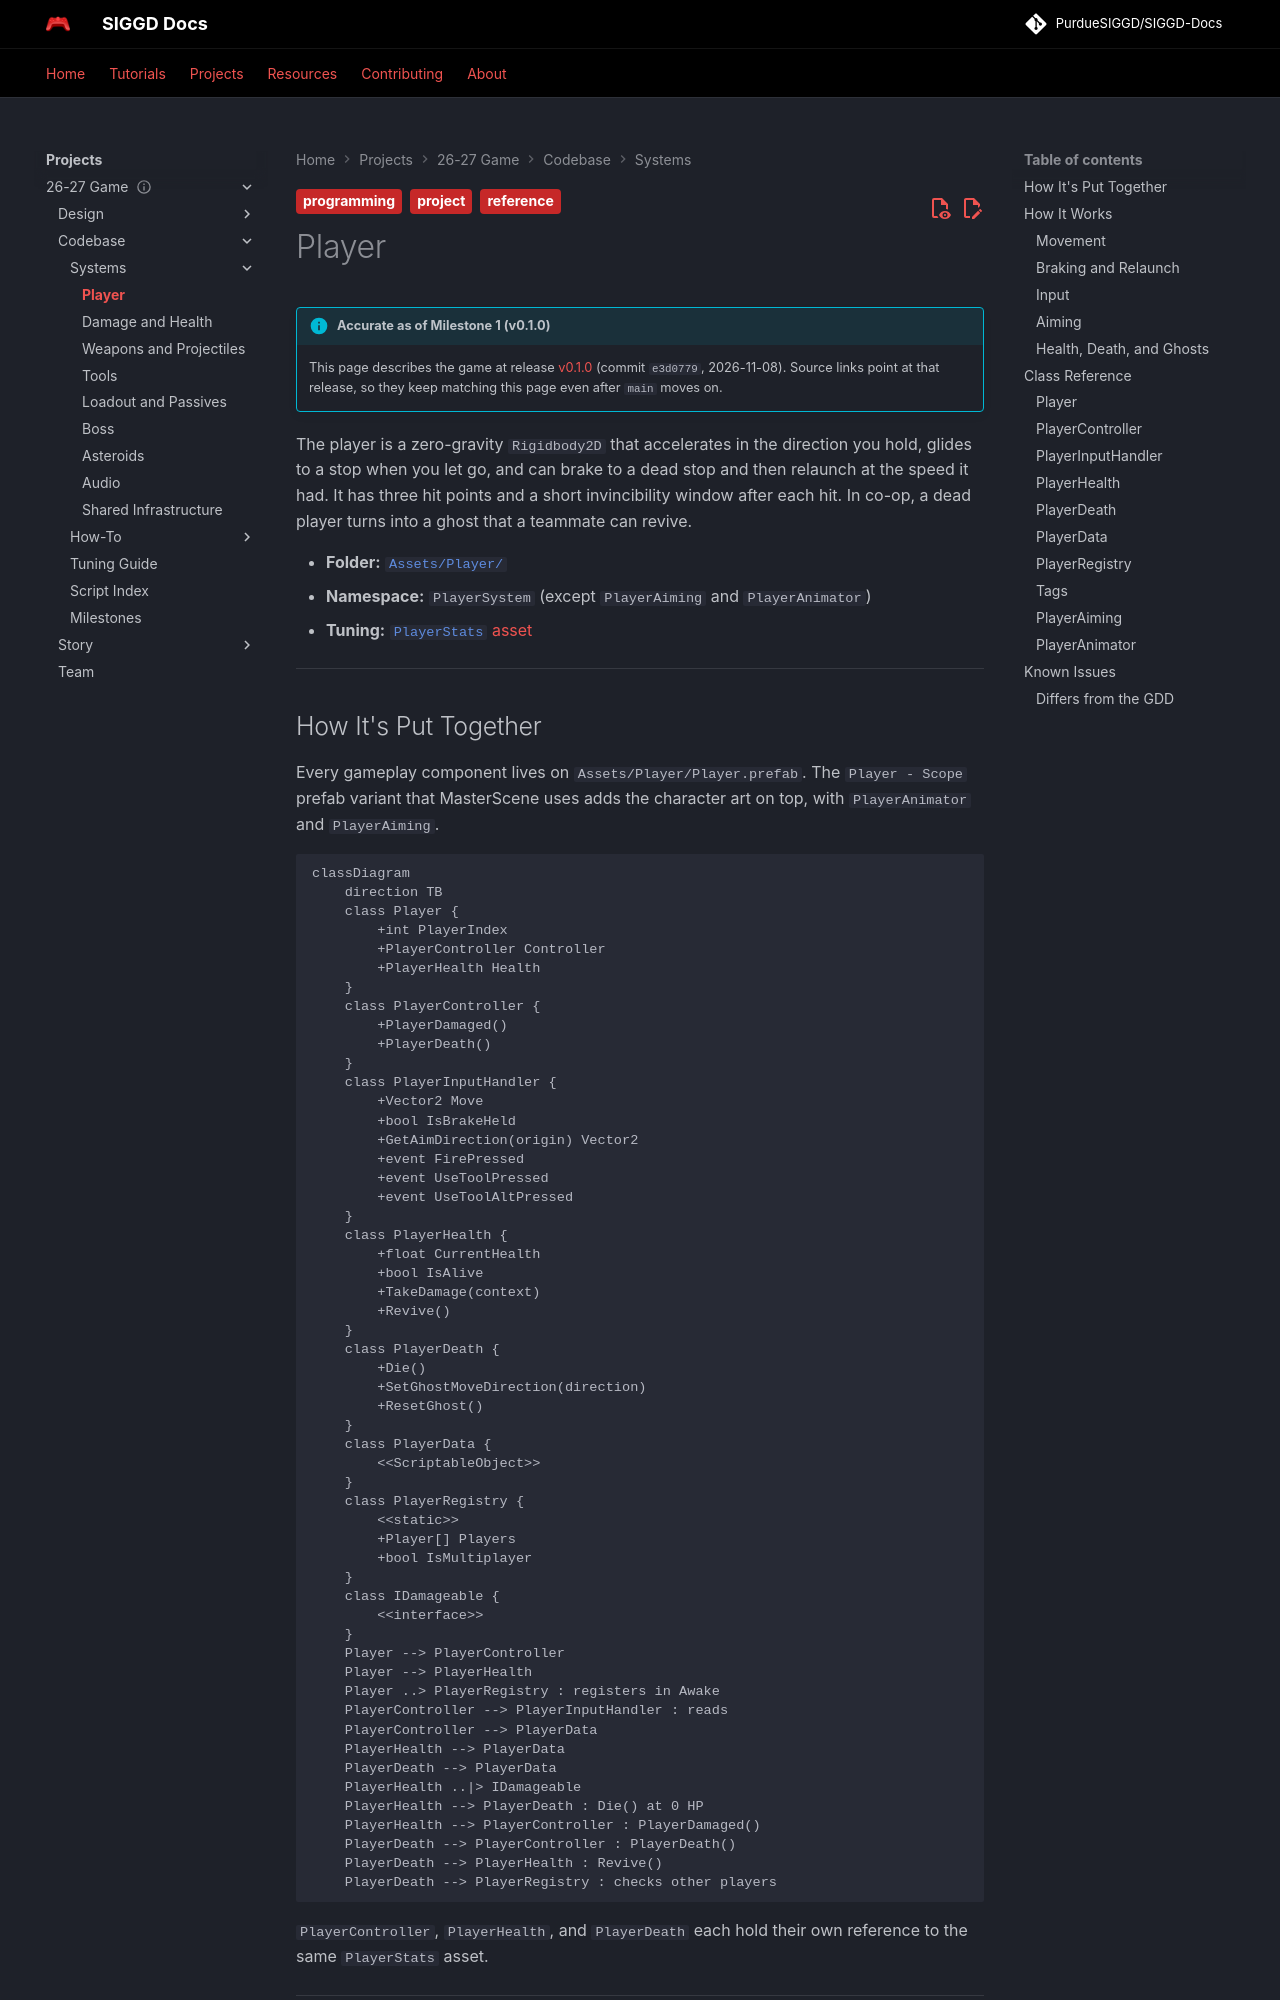

repository: PurdueSIGGD/SIGGD-Docs · page: projects/2627-game/codebase/systems/player/index.html · generator: mkdocs

---
title: Player
description: "Player movement, braking, input, aiming, health, death, and the co-op ghost."
tags:
  - project
  - reference
  - programming
---

# Player

--8<-- "includes/2627-game/milestone.md"

The player is a zero-gravity `Rigidbody2D` that accelerates in the direction you hold, glides to a stop when you let go, and can brake to a dead stop and then relaunch at the speed it had. It has three hit points and a short invincibility window after each hit. In co-op, a dead player turns into a ghost that a teammate can revive.

- **Folder:** [`Assets/Player/`](https://github.com/PurdueSIGGD/SIGGD-Game-2026/tree/v0.1.0/Assets/Player)
- **Namespace:** `PlayerSystem` (except `PlayerAiming` and `PlayerAnimator`)
- **Tuning:** [`PlayerStats` asset](../tuning-guide.md#player)

---

## How It's Put Together

Every gameplay component lives on `Assets/Player/Player.prefab`. The `Player - Scope` prefab variant that MasterScene uses adds the character art on top, with `PlayerAnimator` and `PlayerAiming`.

```mermaid
classDiagram
    direction TB
    class Player {
        +int PlayerIndex
        +PlayerController Controller
        +PlayerHealth Health
    }
    class PlayerController {
        +PlayerDamaged()
        +PlayerDeath()
    }
    class PlayerInputHandler {
        +Vector2 Move
        +bool IsBrakeHeld
        +GetAimDirection(origin) Vector2
        +event FirePressed
        +event UseToolPressed
        +event UseToolAltPressed
    }
    class PlayerHealth {
        +float CurrentHealth
        +bool IsAlive
        +TakeDamage(context)
        +Revive()
    }
    class PlayerDeath {
        +Die()
        +SetGhostMoveDirection(direction)
        +ResetGhost()
    }
    class PlayerData {
        <<ScriptableObject>>
    }
    class PlayerRegistry {
        <<static>>
        +Player[] Players
        +bool IsMultiplayer
    }
    class IDamageable {
        <<interface>>
    }
    Player --> PlayerController
    Player --> PlayerHealth
    Player ..> PlayerRegistry : registers in Awake
    PlayerController --> PlayerInputHandler : reads
    PlayerController --> PlayerData
    PlayerHealth --> PlayerData
    PlayerDeath --> PlayerData
    PlayerHealth ..|> IDamageable
    PlayerHealth --> PlayerDeath : Die() at 0 HP
    PlayerHealth --> PlayerController : PlayerDamaged()
    PlayerDeath --> PlayerController : PlayerDeath()
    PlayerDeath --> PlayerHealth : Revive()
    PlayerDeath --> PlayerRegistry : checks other players
```

`PlayerController`, `PlayerHealth`, and `PlayerDeath` each hold their own reference to the same `PlayerStats` asset.

---

## How It Works
